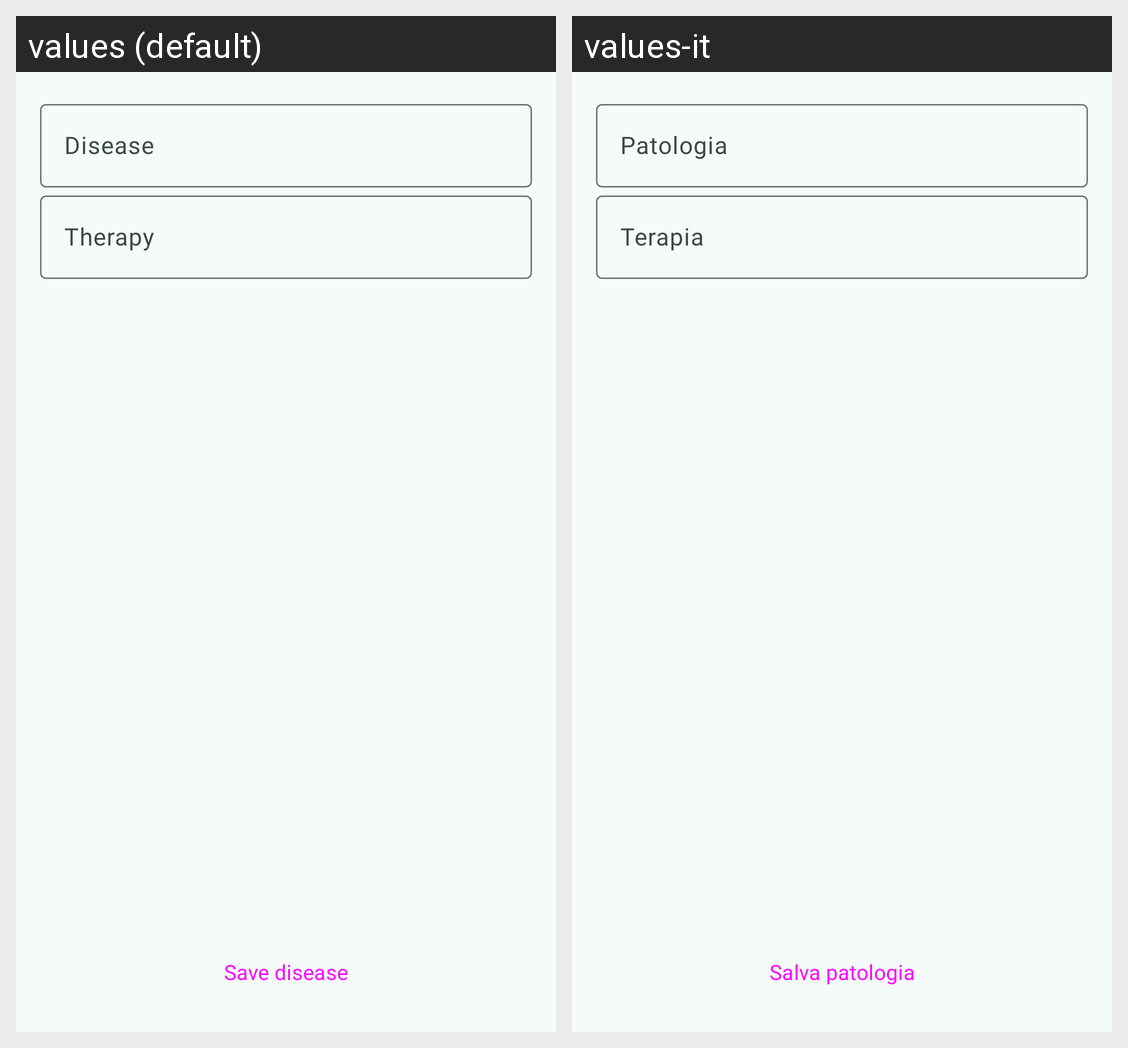

Locale-by-locale string values for the Android screen shown in this grid:
Android screen res/layout/fragment_add_disease.xml rendered under 2 locales, left to right: values (default), values-it. Device: Nexus 5 (rendered at 1080×1920; each locale shown at half size, 540×960, under a caption strip naming it); theme Theme.AsilApp.
Strings drawn on this screen, with the default value and each locale's value (text and hints the layout hard-codes, and strings that could not be matched under every locale, appear in the picture but are not listed):

disease
  values: Disease
  values-it: Patologia

therapy
  values: Therapy
  values-it: Terapia

save_disease
  values: Save disease
  values-it: Salva patologia
